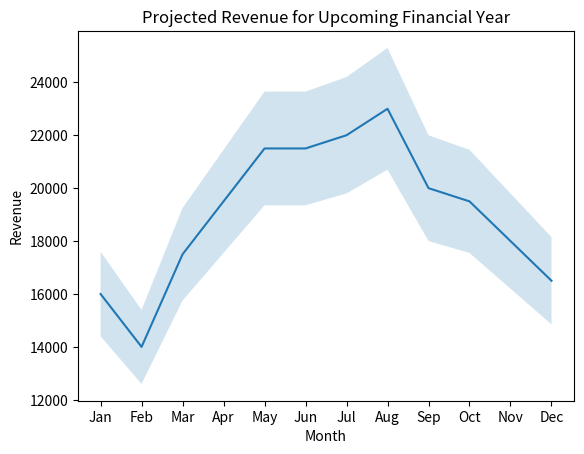

Python code for this plot:
from matplotlib import pyplot as plt

months = range(12)
month_names = ["Jan", "Feb", "Mar", "Apr", "May", "Jun", "Jul", "Aug", "Sep", "Oct", "Nov", "Dec"]
revenue = [16000, 14000, 17500, 19500, 21500, 21500, 22000, 23000, 20000, 19500, 18000, 16500]

y_lower = [i - (0.1 * i) for i in revenue]
y_upper = [j + (0.1 * j) for j in revenue]

plt.plot(months, revenue)
ax = plt.subplot()
ax.set_xticks(months)
ax.set_xticklabels(month_names)
ax.fill_between(months, y_lower, y_upper, alpha=0.2)
plt.xlabel('Month')
plt.ylabel('Revenue')
plt.title('Projected Revenue for Upcoming Financial Year')

plt.show()